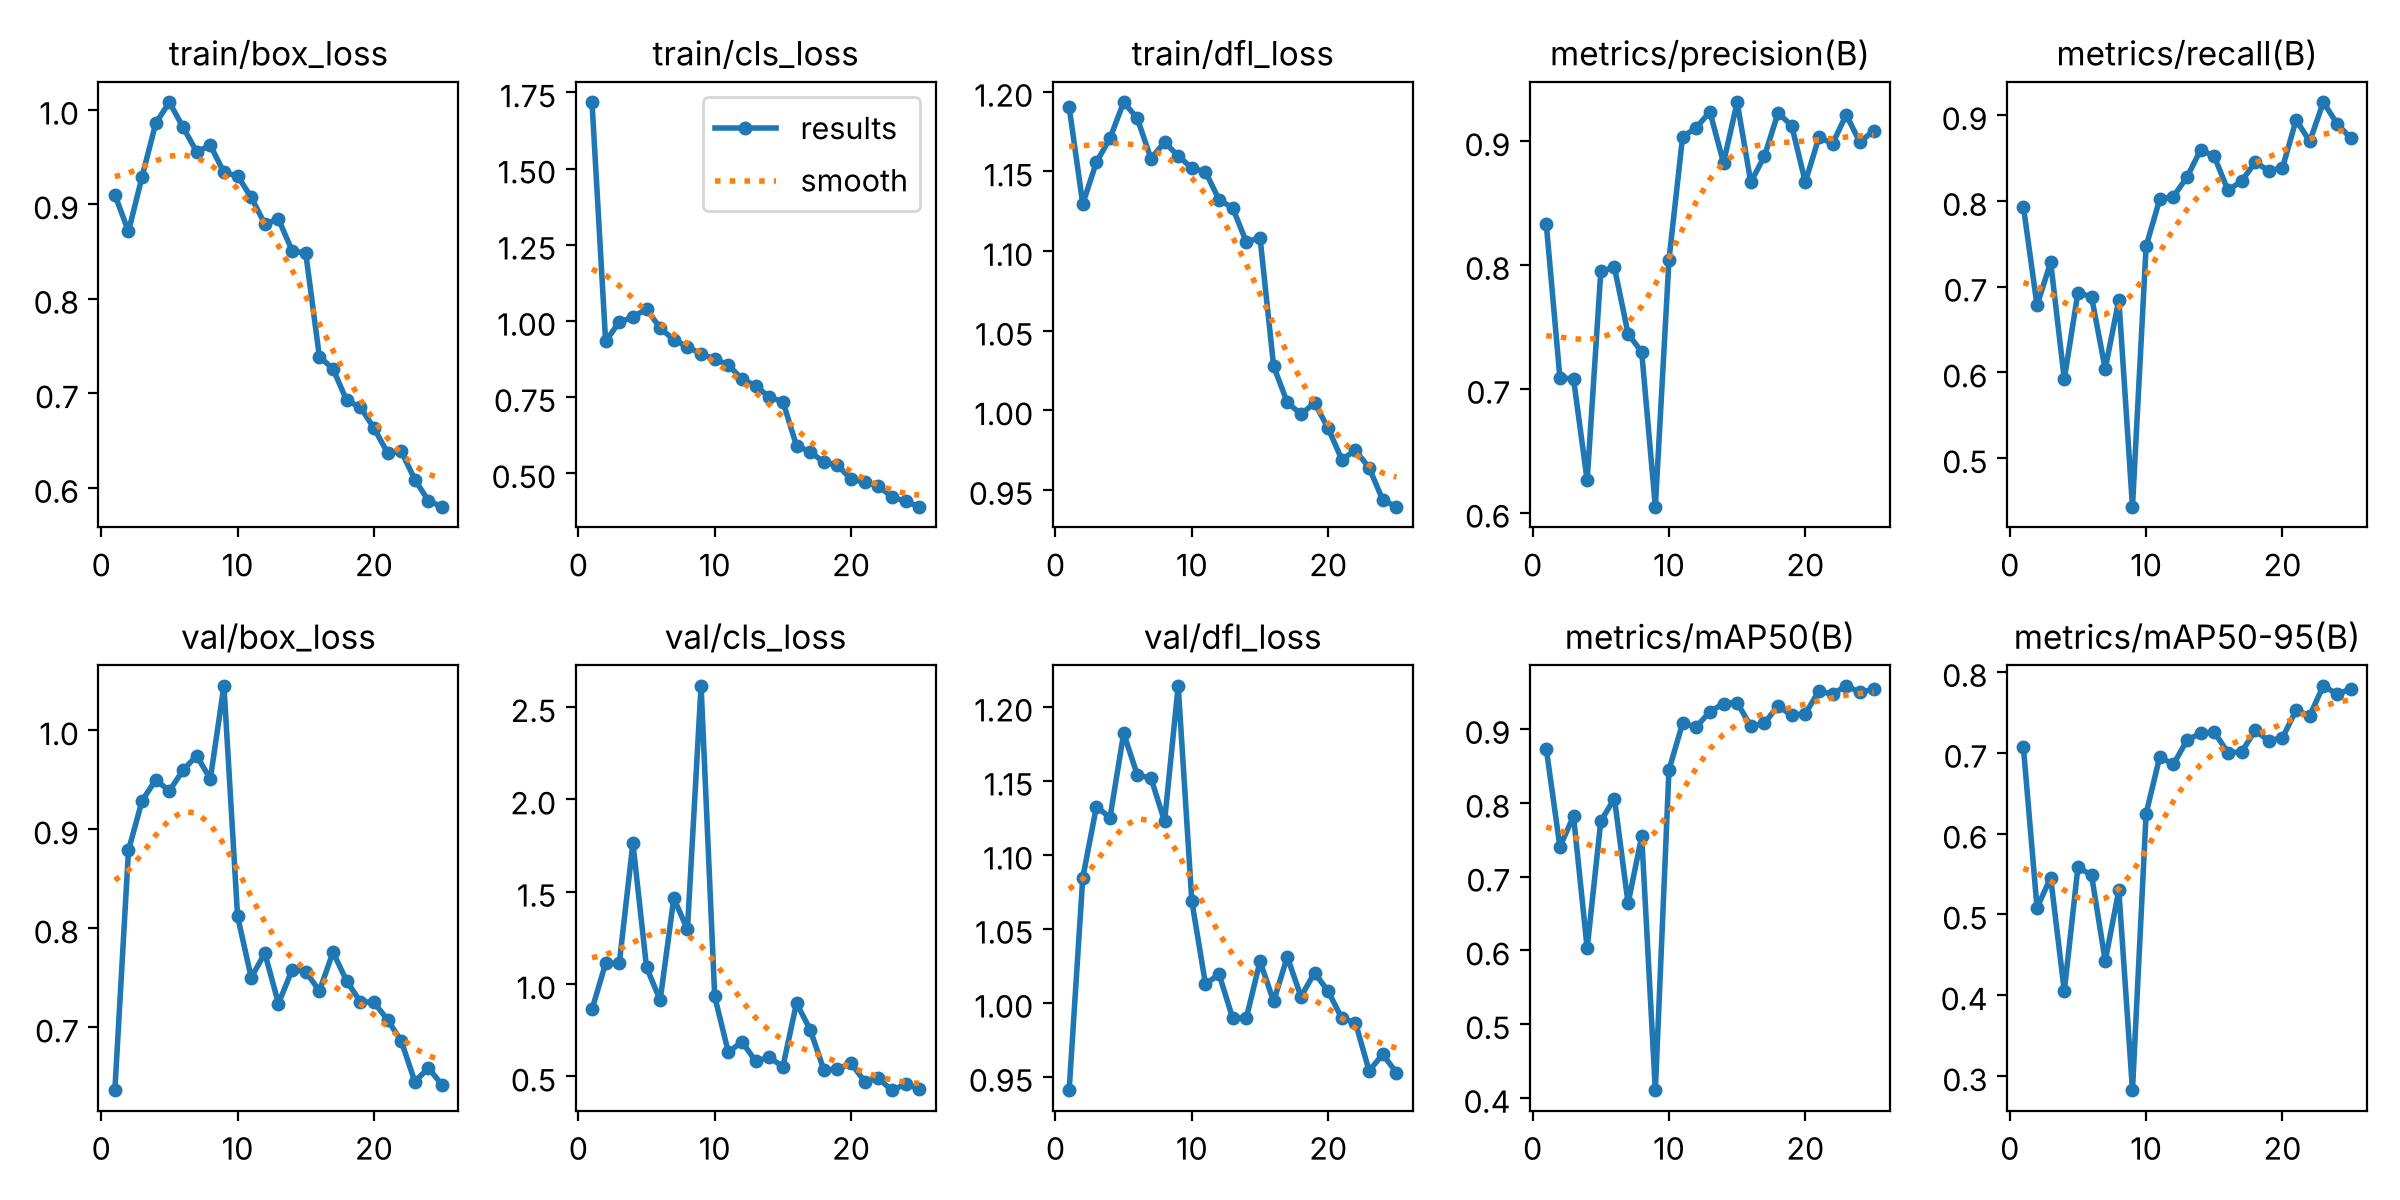

The table this chart was drawn from, first rows:
epoch, time, train/box_loss, train/cls_loss, train/dfl_loss, metrics/precision(B), metrics/recall(B), metrics/mAP50(B), metrics/mAP50-95(B), val/box_loss, val/cls_loss, val/dfl_loss, lr/pg0, lr/pg1, lr/pg2
1, 195.4, 0.91, 1.718, 1.191, 0.8332, 0.7934, 0.8732, 0.7069, 0.6365, 0.8636, 0.9408, 0.003283, 0.003283, 0.07045
2, 386.6, 0.8712, 0.9326, 1.13, 0.709, 0.6781, 0.7402, 0.5084, 0.8788, 1.113, 1.084, 0.006354, 0.006354, 0.04019
3, 579.8, 0.9293, 0.996, 1.156, 0.708, 0.7285, 0.7818, 0.5454, 0.9289, 1.112, 1.132, 0.009161, 0.009161, 0.009667
4, 765.8, 0.9857, 1.012, 1.171, 0.6259, 0.5921, 0.6028, 0.4051, 0.9499, 1.764, 1.125, 0.008812, 0.008812, 0.008812
5, 949.2, 1.008, 1.039, 1.193, 0.7948, 0.6931, 0.7749, 0.5585, 0.9387, 1.091, 1.182, 0.008416, 0.008416, 0.008416
6, 1128, 0.9815, 0.9756, 1.183, 0.798, 0.6881, 0.8057, 0.5485, 0.9597, 0.9132, 1.154, 0.00802, 0.00802, 0.00802
7, 1306, 0.9554, 0.9384, 1.158, 0.7444, 0.6039, 0.6636, 0.4426, 0.9744, 1.465, 1.152, 0.007624, 0.007624, 0.007624
8, 1487, 0.9624, 0.9148, 1.168, 0.7296, 0.6848, 0.7545, 0.5298, 0.9507, 1.296, 1.123, 0.007228, 0.007228, 0.007228
9, 1669, 0.9337, 0.8911, 1.16, 0.6046, 0.4432, 0.4103, 0.2825, 1.045, 2.616, 1.214, 0.006832, 0.006832, 0.006832
10, 1845, 0.9299, 0.8745, 1.152, 0.8042, 0.7471, 0.8446, 0.6246, 0.8122, 0.9335, 1.069, 0.006436, 0.006436, 0.006436
11, 2023, 0.9074, 0.8547, 1.15, 0.9035, 0.802, 0.9076, 0.695, 0.7504, 0.6309, 1.013, 0.00604, 0.00604, 0.00604
12, 2201, 0.879, 0.8089, 1.132, 0.9108, 0.805, 0.9026, 0.6856, 0.7749, 0.6887, 1.019, 0.005644, 0.005644, 0.005644
13, 2376, 0.8842, 0.7875, 1.127, 0.9237, 0.8276, 0.9233, 0.7155, 0.7241, 0.583, 0.9894, 0.005248, 0.005248, 0.005248
14, 2560, 0.8508, 0.7489, 1.106, 0.8824, 0.8596, 0.9344, 0.7242, 0.7581, 0.6037, 0.9898, 0.004852, 0.004852, 0.004852
15, 2746, 0.8482, 0.735, 1.108, 0.9314, 0.8518, 0.9357, 0.7255, 0.7564, 0.5534, 1.028, 0.004456, 0.004456, 0.004456
16, 2931, 0.7387, 0.5898, 1.028, 0.8668, 0.8123, 0.9035, 0.7002, 0.7368, 0.8975, 1.001, 0.00406, 0.00406, 0.00406
17, 3116, 0.7258, 0.5704, 1.005, 0.8878, 0.823, 0.9079, 0.7009, 0.7759, 0.7539, 1.031, 0.003664, 0.003664, 0.003664
18, 3300, 0.6924, 0.536, 0.9975, 0.9227, 0.8448, 0.9312, 0.7277, 0.7469, 0.537, 1.004, 0.003268, 0.003268, 0.003268
19, 3483, 0.6854, 0.5265, 1.005, 0.9125, 0.8353, 0.9182, 0.7146, 0.726, 0.5386, 1.02, 0.002872, 0.002872, 0.002872
20, 3669, 0.6633, 0.4798, 0.9886, 0.8669, 0.8385, 0.9206, 0.7186, 0.7253, 0.5729, 1.008, 0.002476, 0.002476, 0.002476
21, 3852, 0.637, 0.4699, 0.969, 0.9032, 0.8944, 0.9514, 0.7526, 0.7077, 0.4721, 0.9895, 0.00208, 0.00208, 0.00208
22, 4033, 0.6388, 0.4584, 0.9748, 0.8979, 0.8693, 0.9471, 0.7459, 0.6864, 0.49, 0.9865, 0.001684, 0.001684, 0.001684
23, 4215, 0.6087, 0.4212, 0.9639, 0.9214, 0.9151, 0.9585, 0.7829, 0.6453, 0.425, 0.954, 0.001288, 0.001288, 0.001288
24, 4403, 0.5863, 0.4078, 0.9437, 0.899, 0.89, 0.9494, 0.7724, 0.659, 0.4592, 0.9651, 0.000892, 0.000892, 0.000892
25, 4590, 0.5799, 0.3893, 0.9393, 0.9085, 0.8732, 0.9537, 0.7789, 0.6419, 0.4341, 0.9528, 0.000496, 0.000496, 0.000496
